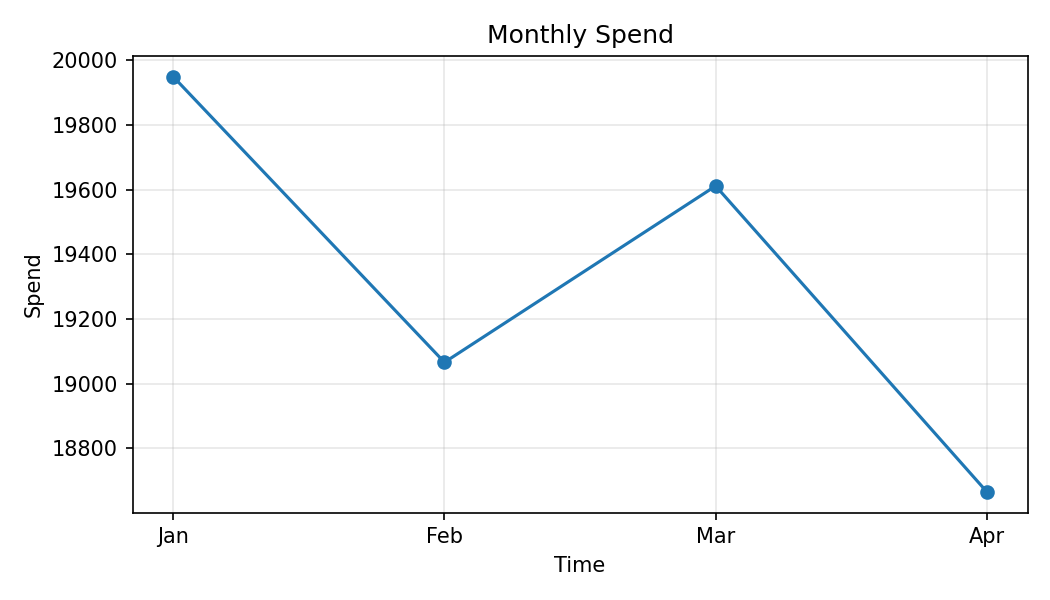

The file beside this chart, header and first rows:
Month, Spend
Jan, 19950
Feb, 19066
Mar, 19612
Apr, 18666
